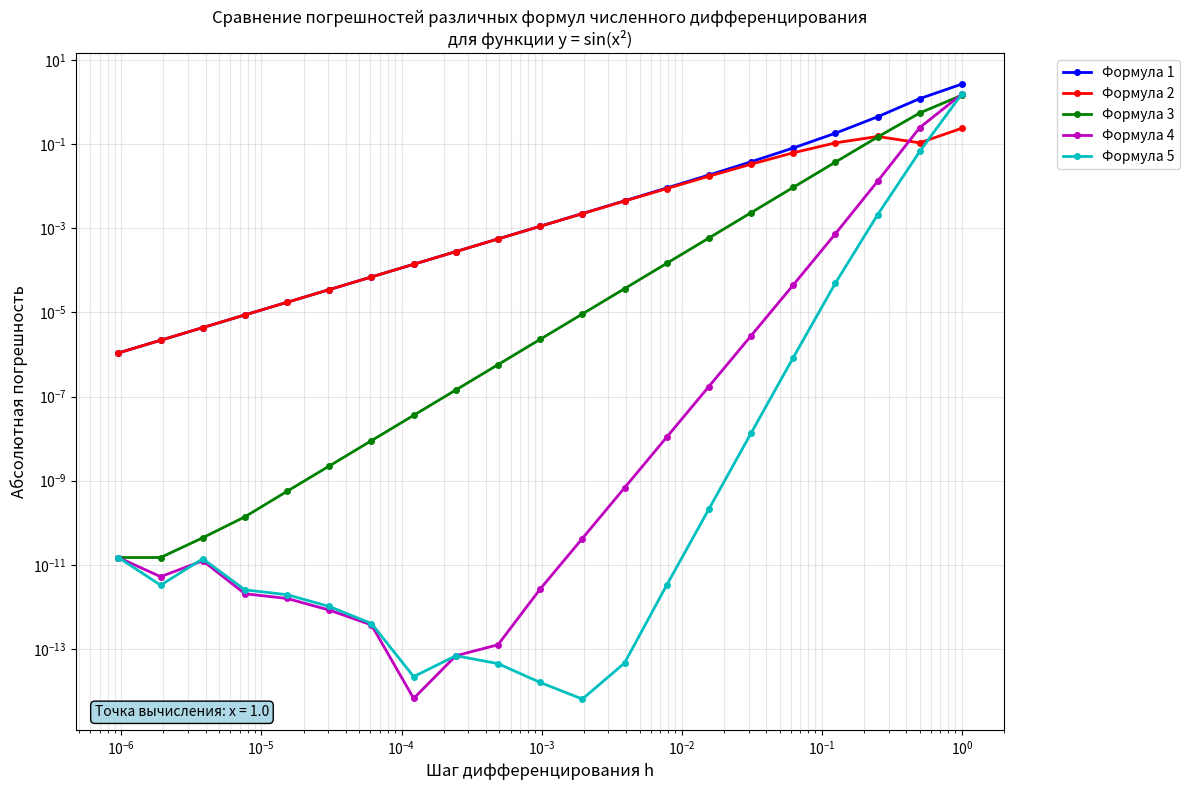

This chart was generated by the following Python code:
import numpy as np
import matplotlib.pyplot as plt

def f(x):
    return np.sin(x**2)

def df_analytical(x):
    return 2 * x * np.cos(x**2)

def numerical_derivative1(x, h):
    return (f(x + h) - f(x)) / h

def numerical_derivative2(x, h):
    return (f(x) - f(x - h)) / h

def numerical_derivative3(x, h):
    return (f(x + h) - f(x - h)) / (2 * h)

def numerical_derivative4(x, h):
    return (4/3) * (f(x + h) - f(x - h)) / (2 * h) - (1/3) * (f(x + 2*h) - f(x - 2*h)) / (4 * h)

def numerical_derivative5(x, h):
    term1 = (3/2) * (f(x + h) - f(x - h)) / (2 * h)
    term2 = (3/5) * (f(x + 2*h) - f(x - 2*h)) / (4 * h)
    term3 = (1/10) * (f(x + 3*h) - f(x - 3*h)) / (6 * h)
    return term1 - term2 + term3

x0 = 1.0  
n_values = np.arange(1, 22) 
h_values = 2.0 / (2.0**n_values)  

true_derivative = df_analytical(x0)

errors1, errors2, errors3, errors4, errors5 = [], [], [], [], []

for h in h_values:
    num_deriv1 = numerical_derivative1(x0, h)
    errors1.append(abs(num_deriv1 - true_derivative))
    
    num_deriv2 = numerical_derivative2(x0, h)
    errors2.append(abs(num_deriv2 - true_derivative))
    
    num_deriv3 = numerical_derivative3(x0, h)
    errors3.append(abs(num_deriv3 - true_derivative))
    
    num_deriv4 = numerical_derivative4(x0, h)
    errors4.append(abs(num_deriv4 - true_derivative))
    
    num_deriv5 = numerical_derivative5(x0, h)
    errors5.append(abs(num_deriv5 - true_derivative))

plt.figure(figsize=(12, 8))
plt.loglog(h_values, errors1, 'bo-', linewidth=2, markersize=4, label='Формула 1')
plt.loglog(h_values, errors2, 'ro-', linewidth=2, markersize=4, label='Формула 2')
plt.loglog(h_values, errors3, 'go-', linewidth=2, markersize=4, label='Формула 3')
plt.loglog(h_values, errors4, 'mo-', linewidth=2, markersize=4, label='Формула 4')
plt.loglog(h_values, errors5, 'co-', linewidth=2, markersize=4, label='Формула 5')

plt.grid(True, which="both", ls="-", alpha=0.3)
plt.xlabel('Шаг дифференцирования h', fontsize=12)
plt.ylabel('Абсолютная погрешность', fontsize=12)
plt.title('Сравнение погрешностей различных формул численного дифференцирования\nдля функции y = sin(x²)', fontsize=12)

plt.text(0.02, 0.02, f'Точка вычисления: x = {x0}', 
         transform=plt.gca().transAxes, fontsize=10,
         bbox=dict(boxstyle="round,pad=0.3", facecolor="lightblue"))

plt.legend(bbox_to_anchor=(1.05, 1), loc='upper left')
plt.tight_layout()
plt.show()